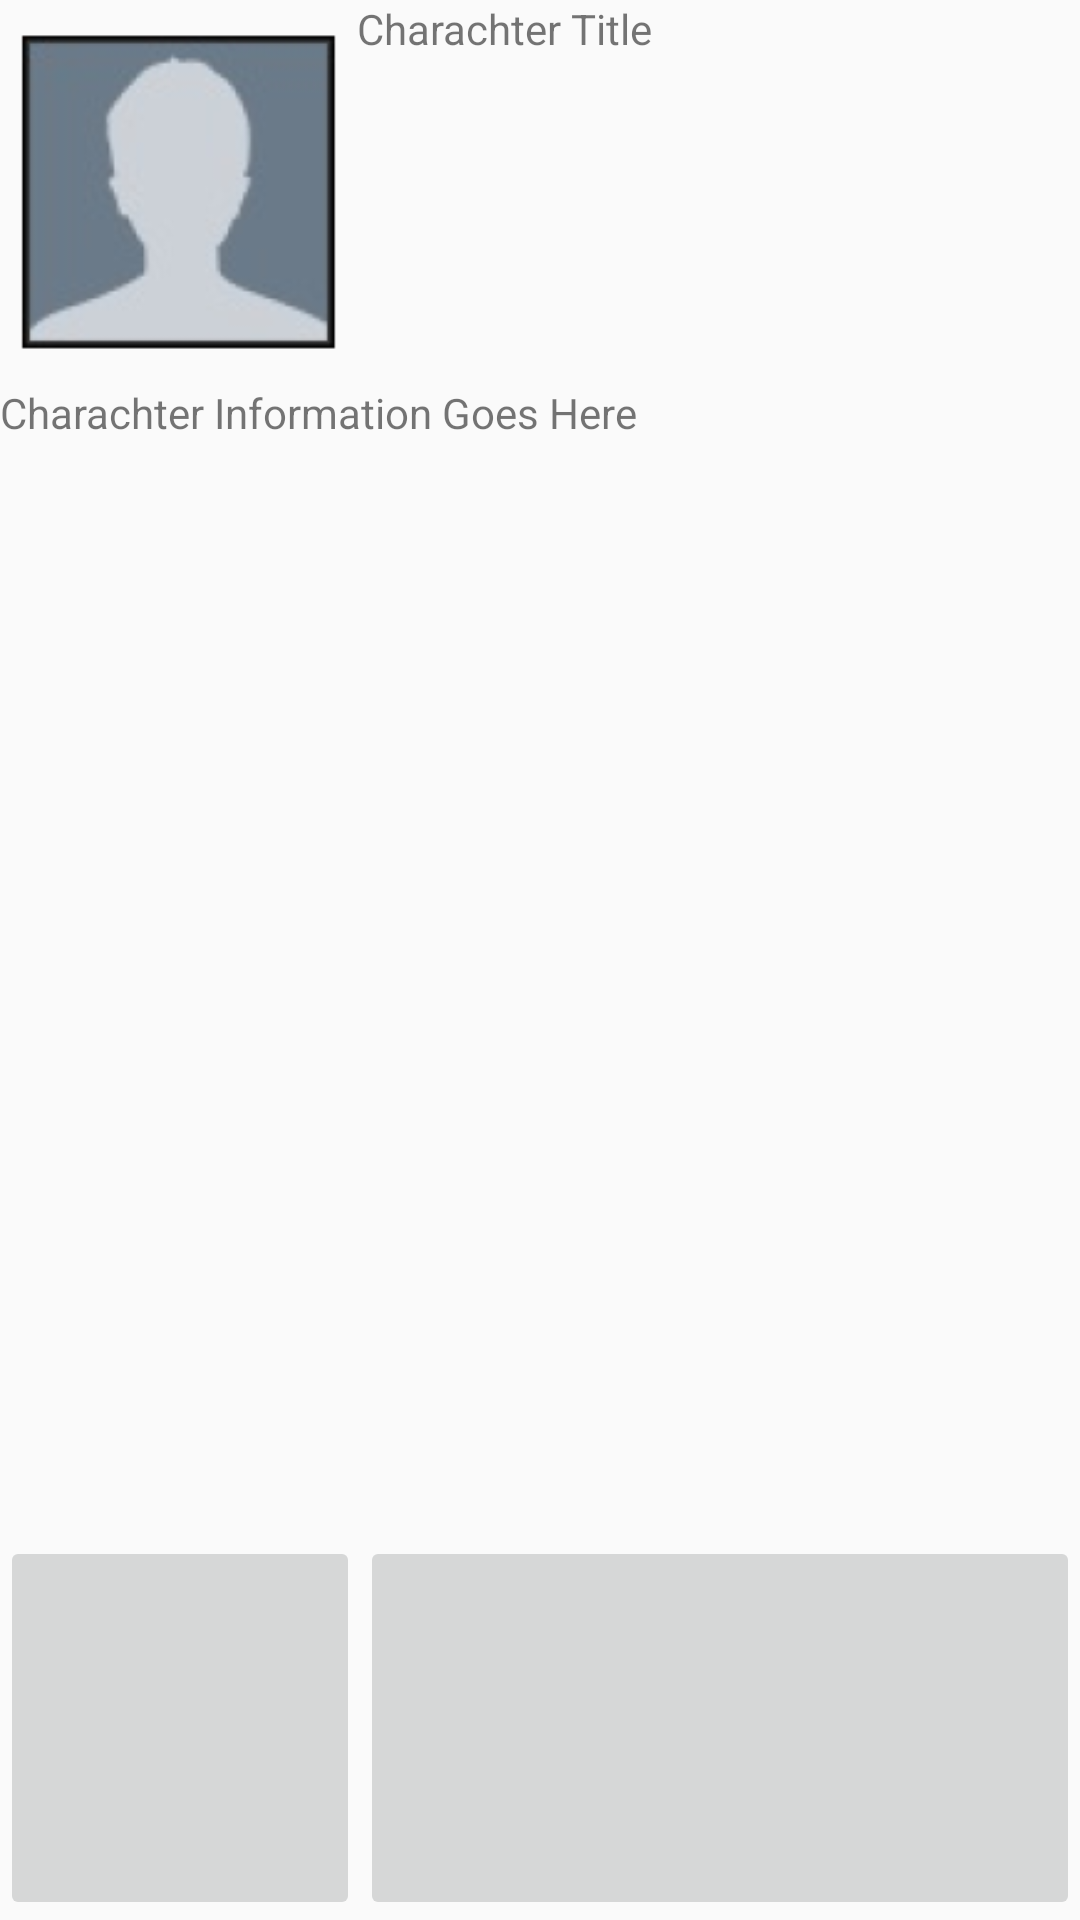

The Android layout XML behind this screen, and the referenced resources:
<!-- AndroidManifest.xml: application theme AppTheme -->
<!-- res/layout/activity_information.xml -->
<?xml version="1.0" encoding="utf-8"?>
<LinearLayout xmlns:android="http://schemas.android.com/apk/res/android"
    android:orientation="vertical" android:layout_width="match_parent"
    android:layout_height="fill_parent"
    android:weightSum="5">

    <LinearLayout
        android:orientation="horizontal"
        android:layout_width="fill_parent"
        android:layout_height="0px"
        android:layout_weight="1">

        <ImageView
            android:layout_width="wrap_content"
            android:layout_height="fill_parent"
            android:id="@+id/icon"
            android:src="@drawable/empty_icon"
            android:layout_weight="1"/>

        <TextView
            android:layout_width="wrap_content"
            android:layout_height="fill_parent"
            android:text="Charachter Title"
            android:id="@+id/title"
            android:layout_weight="2"/>
    </LinearLayout>

    <ScrollView
        android:layout_width="fill_parent"
        android:layout_height="0px"
        android:layout_weight="3">
        <TextView
            android:layout_width="wrap_content"
            android:layout_height="fill_parent"
            android:text="Charachter Information Goes Here"
            android:id="@+id/blurb"
            android:layout_weight="2"/>
        </ScrollView>

    <LinearLayout
        android:orientation="horizontal"
        android:layout_width="fill_parent"
        android:layout_height="0px"
        android:layout_gravity="bottom"
        android:layout_weight="1">
        <ImageButton
            android:layout_width="fill_parent"
            android:layout_height="fill_parent"
            android:id="@+id/demoDial"
            android:layout_weight="2"/>
        <ImageButton
            android:layout_width="fill_parent"
            android:layout_height="fill_parent"
            android:id="@+id/purchase"
            android:layout_weight="1"/>
    </LinearLayout>
</LinearLayout>
<!-- resources referenced by this layout -->
<resources>
  <!-- drawable empty_icon: png bitmap (drawable-hdpi, 4157 bytes) -->
  <style name="AppTheme" parent="Theme.AppCompat.Light.DarkActionBar">
          
          <item name="android:tabWidgetStyle">@android:style/Widget.TabWidget</item>
      </style>
</resources>
